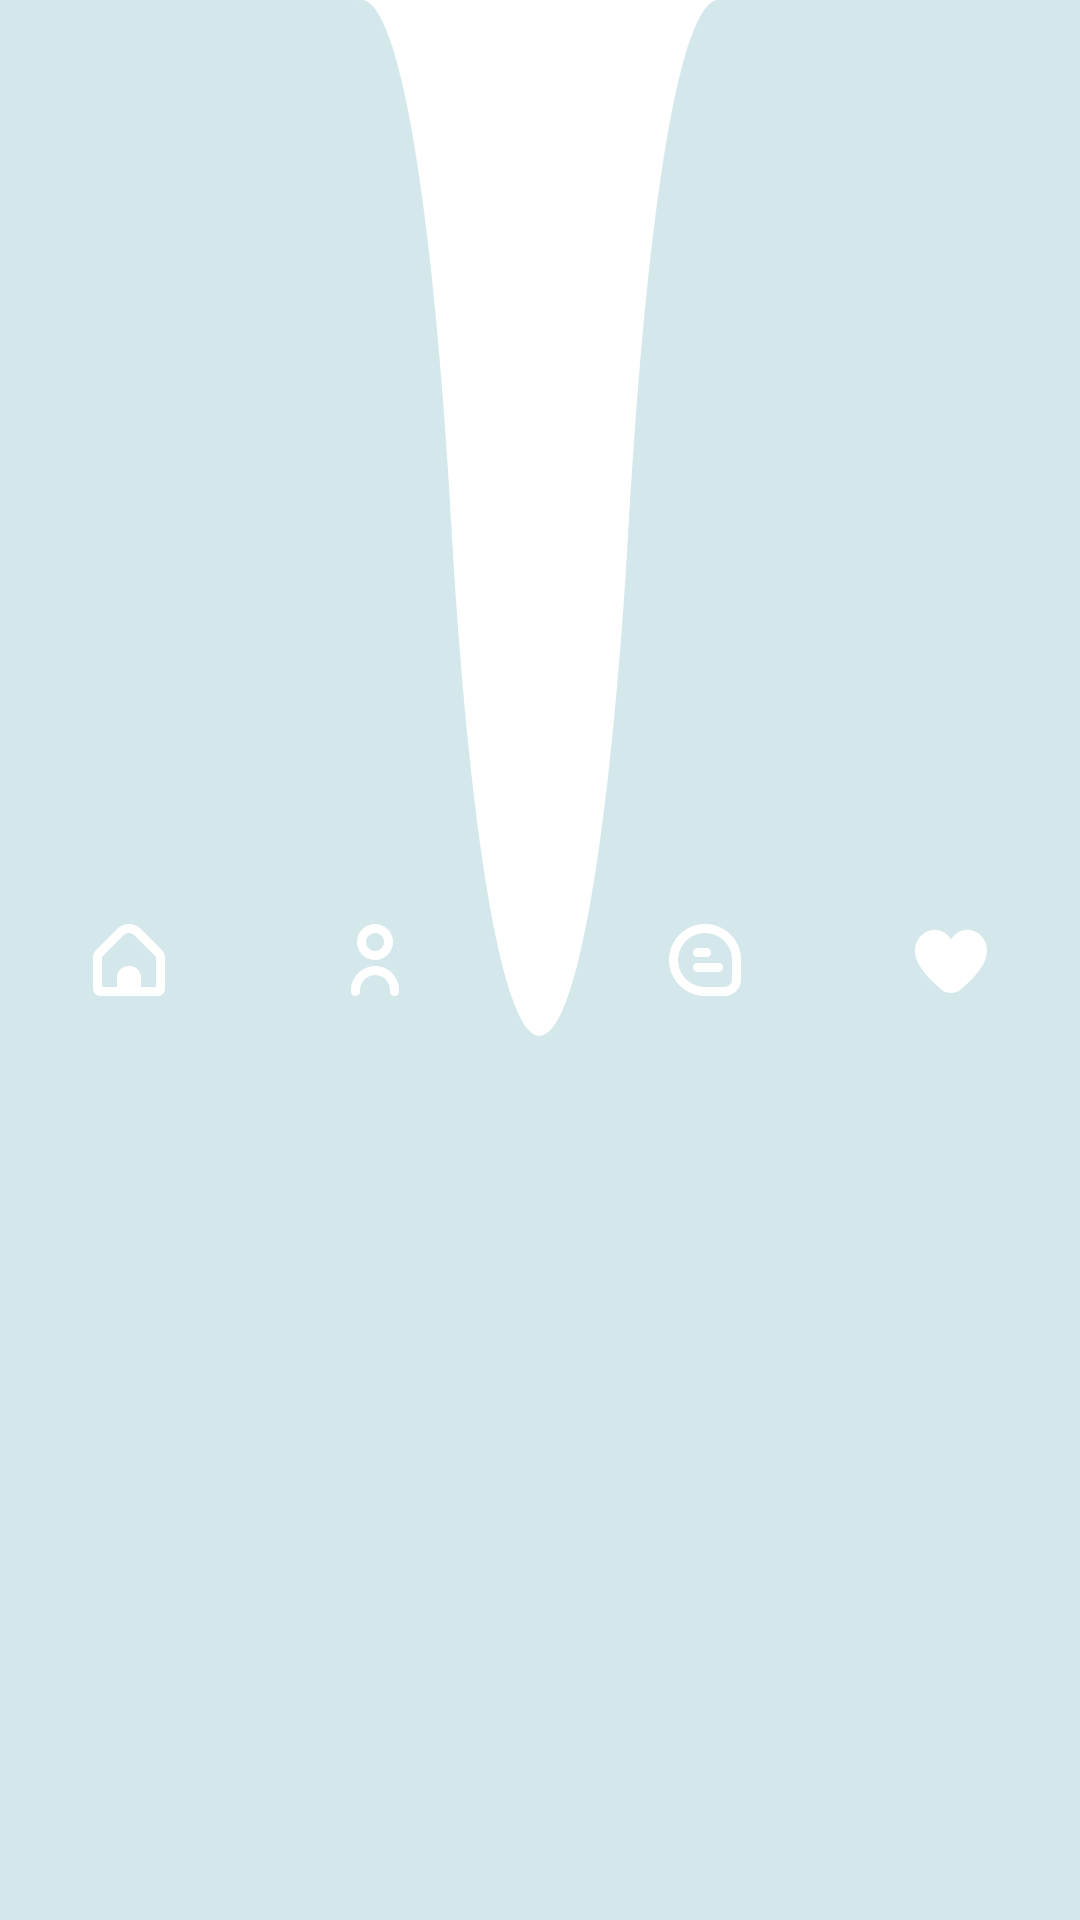

Here is an Android app screen rendered from its layout file. Give the layout XML and the strings, colors and styles it references.
<!-- AndroidManifest.xml: application theme Theme.PMF -->
<!-- res/layout/nav_bar.xml -->
<androidx.constraintlayout.widget.ConstraintLayout
    xmlns:android="http://schemas.android.com/apk/res/android"
    xmlns:app="http://schemas.android.com/apk/res-auto"
    xmlns:tools="http://schemas.android.com/tools"
    android:layout_width="match_parent"
    android:layout_height="80dp"
    android:background="@drawable/downbar"
    android:layout_gravity="bottom">

    <Button
        android:id="@+id/button1"
        android:layout_width="24dp"
        android:layout_height="24dp"
        android:layout_marginStart="31dp"
        android:background="@drawable/menu1"
        app:layout_constraintBottom_toBottomOf="parent"
        app:layout_constraintEnd_toStartOf="@+id/button2"
        app:layout_constraintStart_toStartOf="parent"
        app:layout_constraintTop_toTopOf="parent" />

    <Button
        android:id="@+id/button2"
        android:layout_width="24dp"
        android:layout_height="24dp"
        android:layout_marginStart="58dp"
        android:background="@drawable/menu2"
        app:layout_constraintBottom_toBottomOf="parent"
        app:layout_constraintStart_toEndOf="@+id/button1"
        app:layout_constraintTop_toTopOf="parent" />

    <Button
        android:id="@+id/button3"
        android:layout_width="24dp"
        android:layout_height="24dp"
        android:layout_marginEnd="58dp"
        android:background="@drawable/menu3"
        app:layout_constraintBottom_toBottomOf="parent"
        app:layout_constraintEnd_toStartOf="@id/button4"
        app:layout_constraintTop_toTopOf="parent" />

    <Button
        android:id="@+id/button4"
        android:layout_width="24dp"
        android:layout_height="24dp"
        android:layout_marginEnd="31dp"
        android:background="@drawable/menu4"
        app:layout_constraintBottom_toBottomOf="parent"
        app:layout_constraintEnd_toEndOf="parent"
        app:layout_constraintTop_toTopOf="parent" />

</androidx.constraintlayout.widget.ConstraintLayout>
<!-- resources referenced by this layout -->
<resources>
  <!-- drawable downbar (drawable) -->
  <vector xmlns:android="http://schemas.android.com/apk/res/android"
      android:width="430dp"
      android:height="76dp"
      android:viewportWidth="430"
      android:viewportHeight="76">
    <path
        android:pathData="M179.59,20.68L161.5,21L144.5,0H-19V90H437V0H285.5L273.5,19L251.13,19.4C244.21,32.26 230.63,41 215,41C199.9,41 186.7,32.83 179.59,20.68Z"
        android:fillColor="#D4E8EB"
        android:fillType="evenOdd"/>
    <path
        android:pathData="M144,41m-41,0a41,41 0,1 1,82 0a41,41 0,1 1,-82 0"
        android:fillColor="#D4E8EB"/>
    <path
        android:pathData="M286,41m-41,0a41,41 0,1 1,82 0a41,41 0,1 1,-82 0"
        android:fillColor="#D4E8EB"/>
  </vector>
  <!-- drawable menu1 (drawable) -->
  <vector xmlns:android="http://schemas.android.com/apk/res/android"
      android:width="24dp"
      android:height="24dp"
      android:viewportWidth="24"
      android:viewportHeight="24">
    <group>
      <clip-path
          android:pathData="M0,0h24v24h-24z"/>
      <path
          android:pathData="M22.975,8.695L15.889,1.609C13.739,-0.535 10.26,-0.535 8.111,1.609L1.025,8.695C0.366,9.35 -0.003,10.241 -0,11.17V21.548C0.002,22.903 1.1,24 2.455,24.001H21.545C22.899,24 23.997,22.903 24,21.548V11.17C24.002,10.241 23.633,9.35 22.975,8.695ZM21,21.001H16V17.819C16,15.71 14.29,14.001 12.182,14.001H11.818C9.709,14.001 8,15.71 8,17.819V21.001H3V11.17C3,11.038 3.052,10.91 3.146,10.816L10.231,3.73C11.208,2.754 12.791,2.754 13.767,3.73C13.767,3.73 13.767,3.73 13.767,3.73L20.854,10.816C20.947,10.91 20.999,11.038 21,11.17V21.001H21Z"
          android:fillColor="#ffffff"/>
    </group>
  </vector>
  <!-- drawable menu2 (drawable) -->
  <vector xmlns:android="http://schemas.android.com/apk/res/android"
      android:width="24dp"
      android:height="24dp"
      android:viewportWidth="24"
      android:viewportHeight="24">
    <group>
      <clip-path
          android:pathData="M0,0h24v24h-24z"/>
      <path
          android:pathData="M11.452,14.019C7.191,14.404 3.944,18.005 4,22.284V22.501C4,23.329 4.672,24.001 5.5,24.001C6.329,24.001 7,23.329 7,22.501V22.224C6.955,19.597 8.894,17.356 11.5,17.024C14.252,16.751 16.703,18.76 16.976,21.511C16.992,21.674 17,21.837 17,22.001V22.501C17,23.329 17.672,24.001 18.5,24.001C19.329,24.001 20,23.329 20,22.501V22.001C19.995,17.577 16.406,13.996 11.982,14.001C11.806,14.001 11.629,14.007 11.452,14.019Z"
          android:fillColor="#ffffff"/>
      <path
          android:pathData="M12,12C15.314,12 18,9.314 18,6C18,2.686 15.314,0 12,0C8.687,0 6,2.686 6,6C6.004,9.312 8.688,11.997 12,12ZM12,3C13.657,3 15,4.343 15,6C15,7.657 13.657,9 12,9C10.344,9 9,7.657 9,6C9,4.343 10.344,3 12,3Z"
          android:fillColor="#ffffff"/>
    </group>
  </vector>
  <!-- drawable menu4 (drawable) -->
  <vector xmlns:android="http://schemas.android.com/apk/res/android"
      android:width="24dp"
      android:height="24dp"
      android:viewportWidth="24"
      android:viewportHeight="24">
    <group>
      <clip-path
          android:pathData="M0,0h24v24h-24z"/>
      <path
          android:pathData="M17.5,1.916C16.374,1.934 15.272,2.248 14.307,2.828C13.341,3.407 12.545,4.231 12,5.216C11.455,4.231 10.659,3.407 9.693,2.828C8.727,2.248 7.626,1.934 6.5,1.916C4.705,1.994 3.014,2.78 1.796,4.101C0.578,5.422 -0.068,7.171 -0,8.967C-0,13.514 4.786,18.479 8.8,21.847C9.696,22.6 10.829,23.013 12,23.013C13.171,23.013 14.304,22.6 15.2,21.847C19.214,18.479 24,13.514 24,8.967C24.068,7.171 23.422,5.422 22.204,4.101C20.986,2.78 19.295,1.994 17.5,1.916Z"
          android:fillColor="#ffffff"/>
    </group>
  </vector>
</resources>
